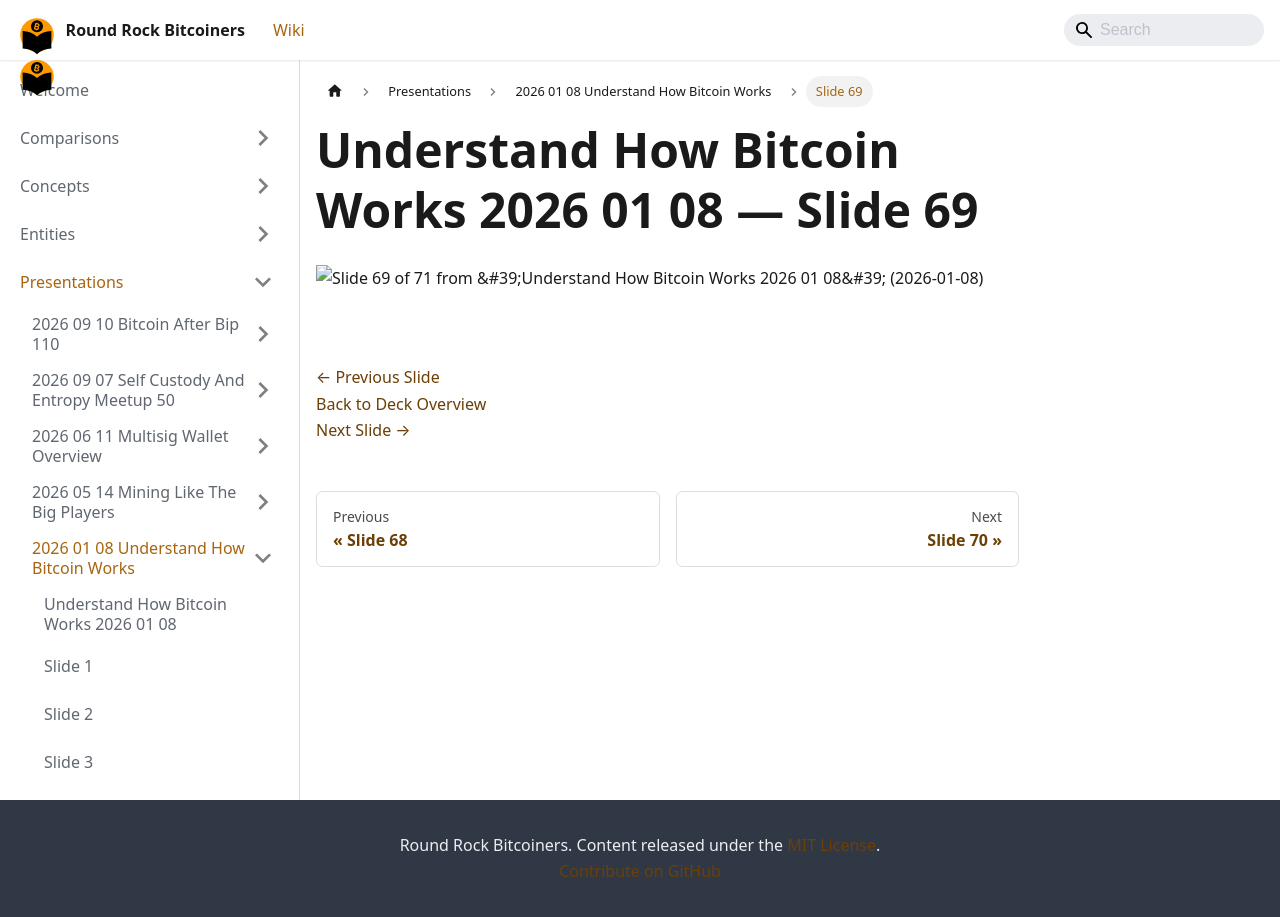

repository: jason-me/rrbtc-wiki · page: presentations/2026-01-08-understand-how-bitcoin-works/slide-069/index.html · generator: docusaurus

---
title: "Slide 69 of 71 - Understand How Bitcoin Works 2026 01 08"
sidebar_label: "Slide 69"
pagination_next: "presentations/2026-01-08-understand-how-bitcoin-works/slide-070"
pagination_prev: "presentations/2026-01-08-understand-how-bitcoin-works/slide-068"
---

# Understand How Bitcoin Works 2026 01 08 — Slide 69

![Slide 69 of 71 from 'Understand How Bitcoin Works 2026 01 08' (2026-01-08)](/img/slides/2026-01-08-understand-how-bitcoin-works/slide_068.jpg)

<br/>
<br/>

[← Previous Slide](/presentations/2026-01-08-understand-how-bitcoin-works/slide-068)  
[Back to Deck Overview](/presentations/2026-01-08-understand-how-bitcoin-works/)  
[Next Slide →](/presentations/2026-01-08-understand-how-bitcoin-works/slide-070)
